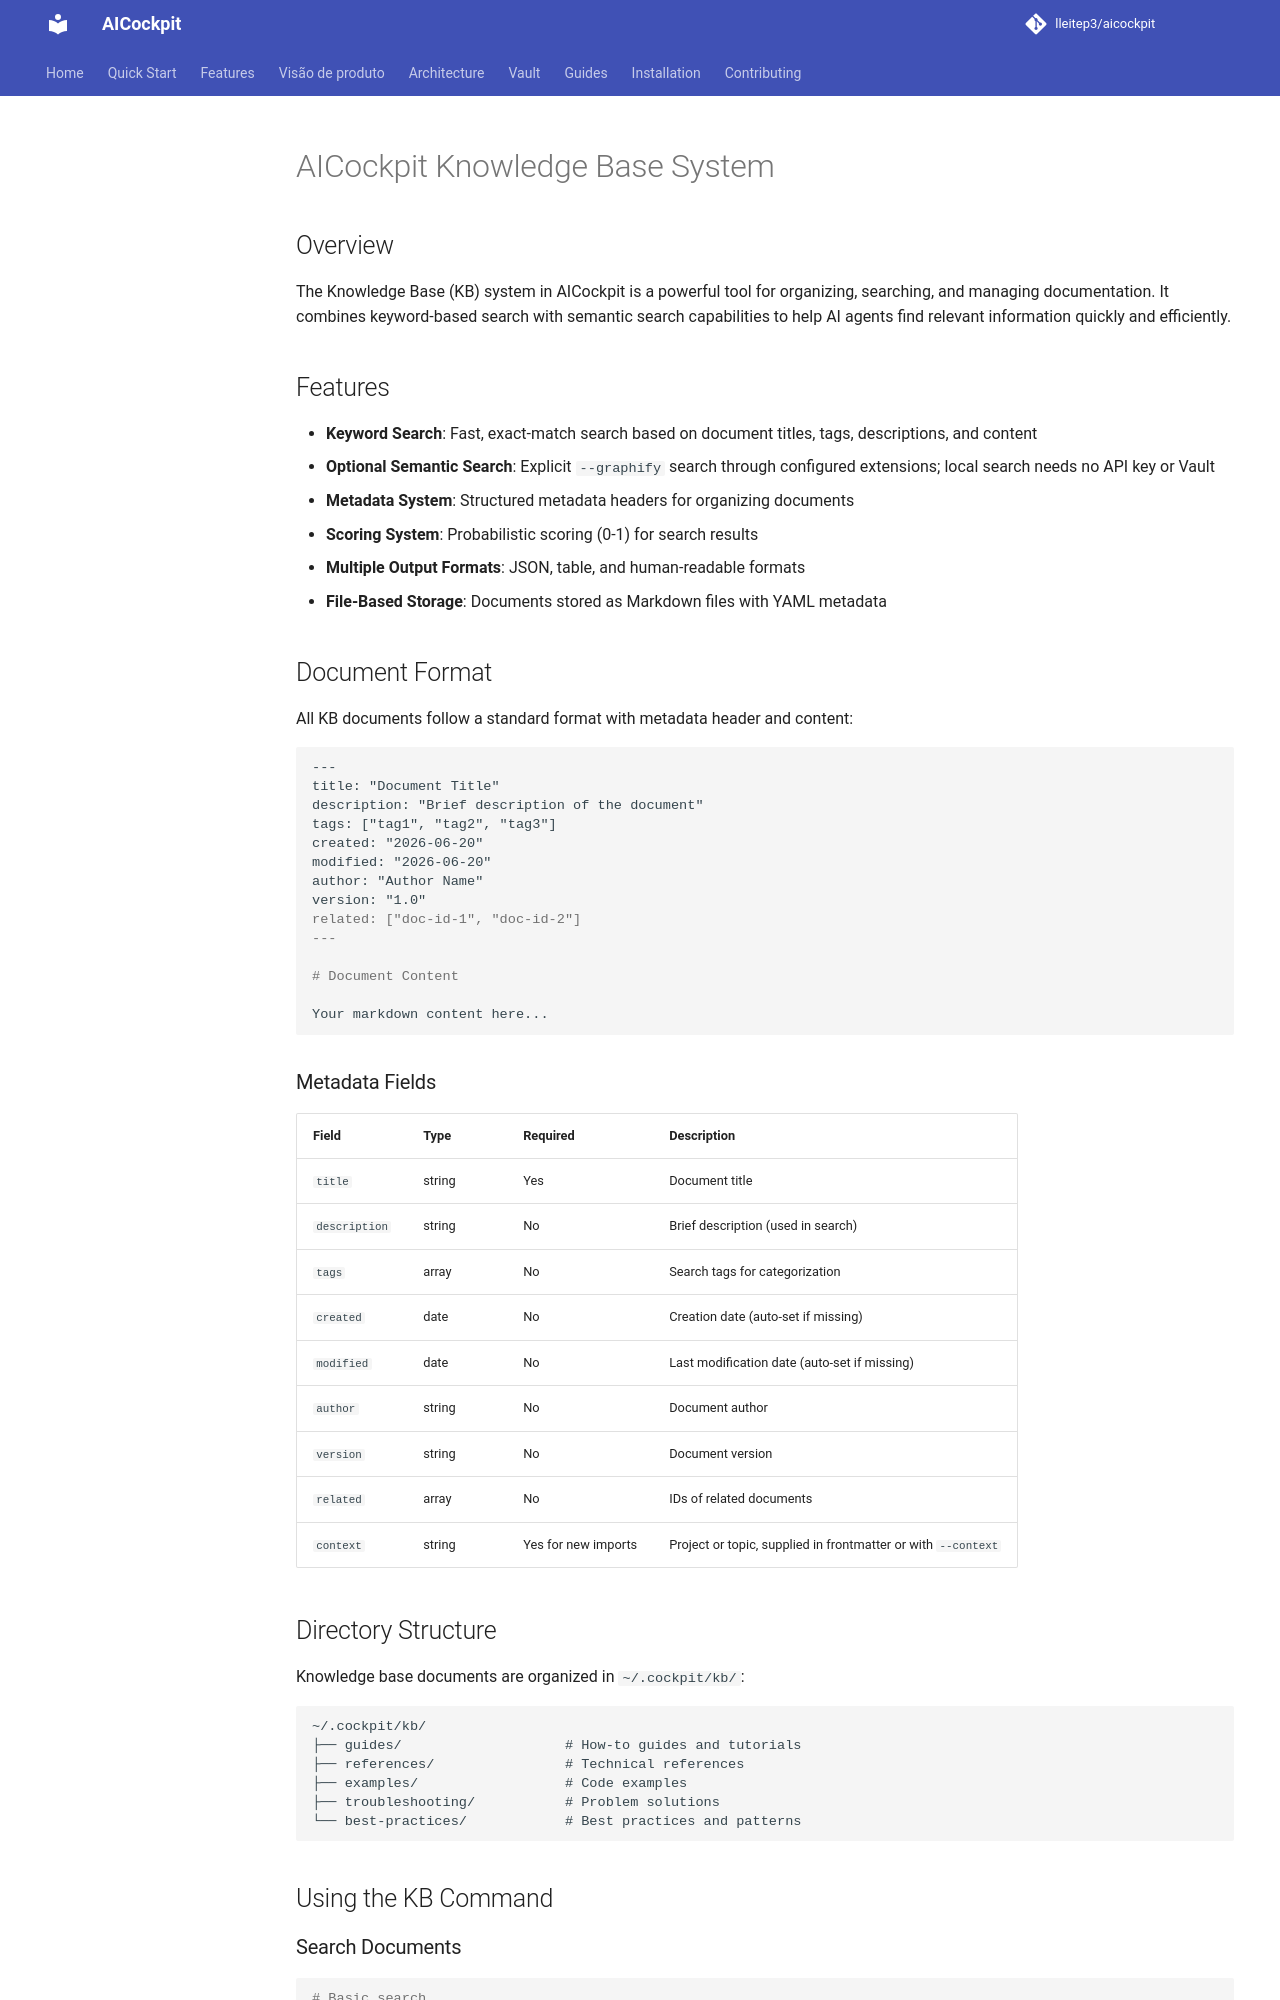

repository: lleitep3/aicockpit · page: KNOWLEDGE_BASE/index.html · generator: mkdocs

# AICockpit Knowledge Base System

## Overview

The Knowledge Base (KB) system in AICockpit is a powerful tool for organizing, searching, and managing documentation. It combines keyword-based search with semantic search capabilities to help AI agents find relevant information quickly and efficiently.

## Features

- **Keyword Search**: Fast, exact-match search based on document titles, tags, descriptions, and content
- **Optional Semantic Search**: Explicit `--graphify` search through configured extensions; local search needs no API key or Vault
- **Metadata System**: Structured metadata headers for organizing documents
- **Scoring System**: Probabilistic scoring (0-1) for search results
- **Multiple Output Formats**: JSON, table, and human-readable formats
- **File-Based Storage**: Documents stored as Markdown files with YAML metadata

## Document Format

All KB documents follow a standard format with metadata header and content:

```markdown
---
title: "Document Title"
description: "Brief description of the document"
tags: ["tag1", "tag2", "tag3"]
created: "2026-06-20"
modified: "2026-06-20"
author: "Author Name"
version: "1.0"
related: ["doc-id-1", "doc-id-2"]
---

# Document Content

Your markdown content here...
```

### Metadata Fields

| Field | Type | Required | Description |
|-------|------|----------|-------------|
| `title` | string | Yes | Document title |
| `description` | string | No | Brief description (used in search) |
| `tags` | array | No | Search tags for categorization |
| `created` | date | No | Creation date (auto-set if missing) |
| `modified` | date | No | Last modification date (auto-set if missing) |
| `author` | string | No | Document author |
| `version` | string | No | Document version |
| `related` | array | No | IDs of related documents |
| `context` | string | Yes for new imports | Project or topic, supplied in frontmatter or with `--context` |

## Directory Structure

Knowledge base documents are organized in `~/.cockpit/kb/`:

```
~/.cockpit/kb/
├── guides/                    # How-to guides and tutorials
├── references/                # Technical references
├── examples/                  # Code examples
├── troubleshooting/           # Problem solutions
└── best-practices/            # Best practices and patterns
```

## Using the KB Command
